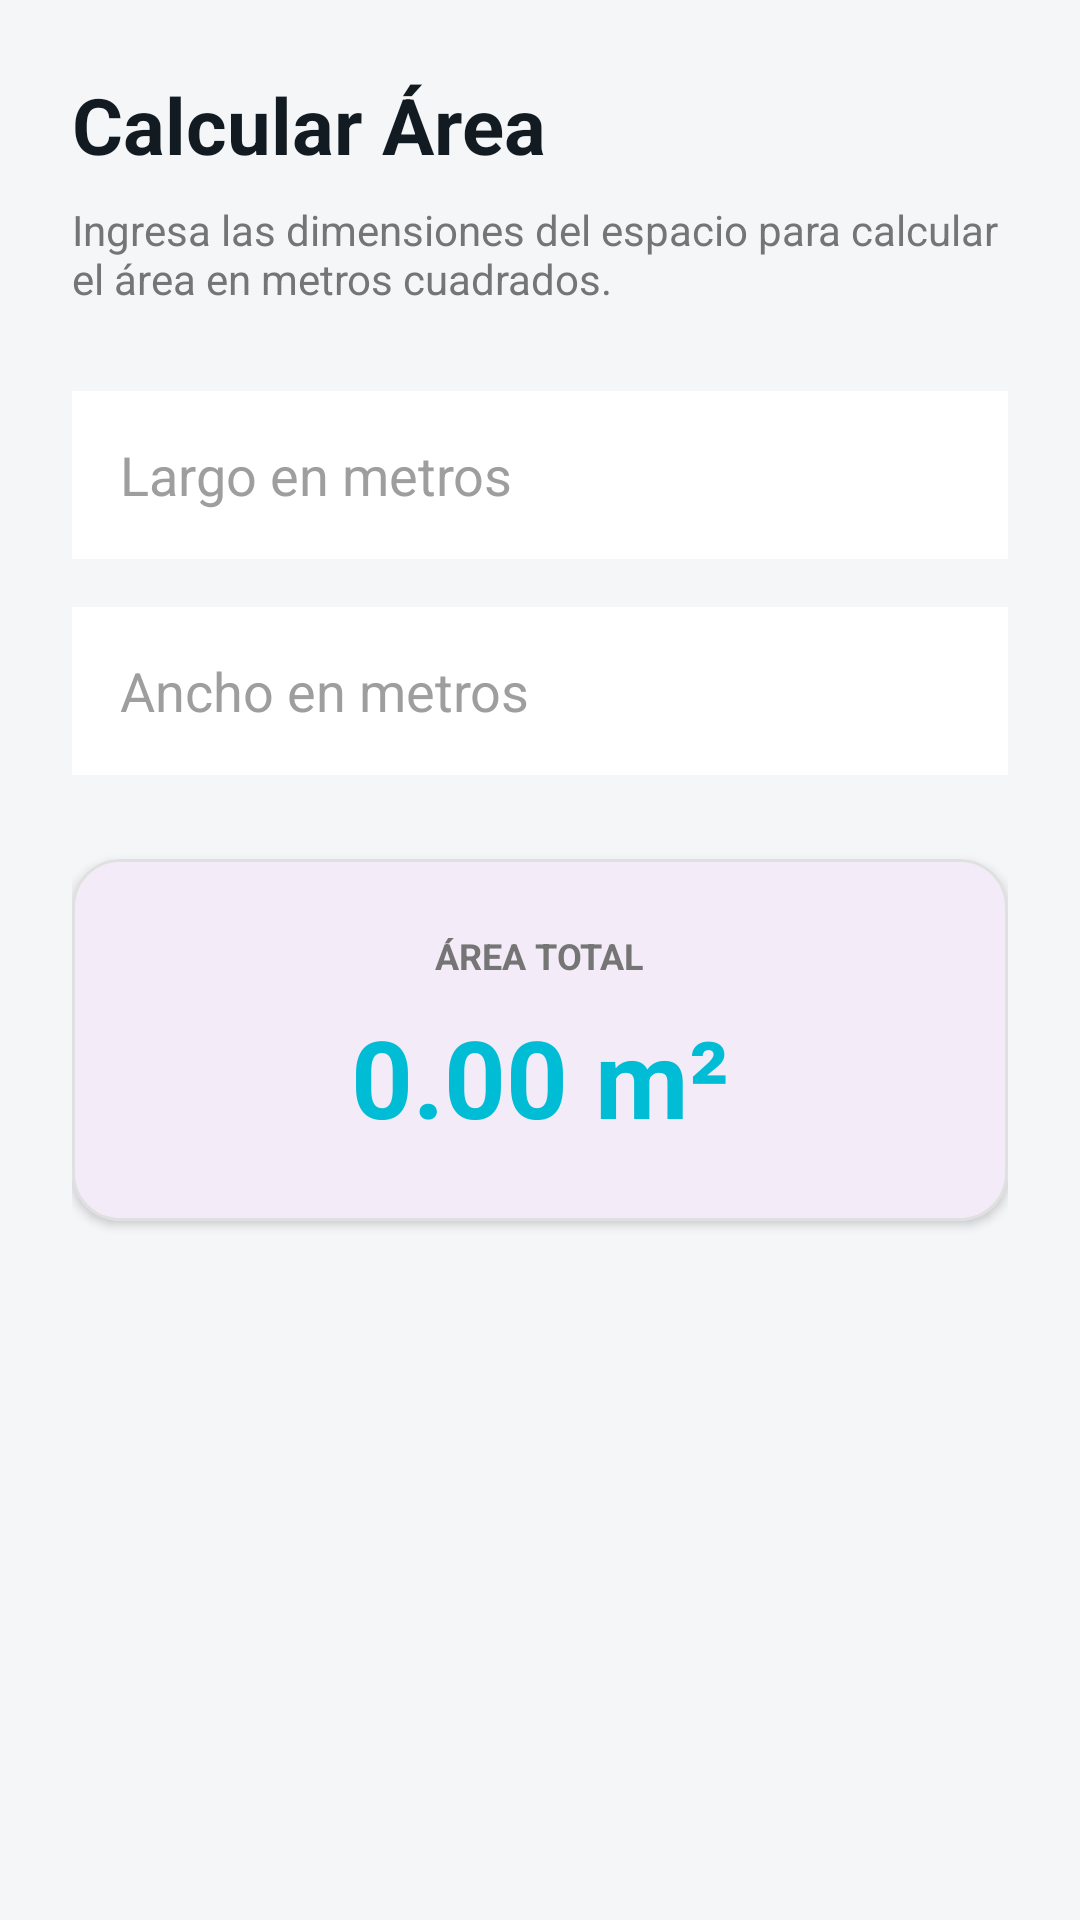

Produce the Android XML layout that renders to this screen, including the resource entries it uses.
<!-- AndroidManifest.xml: application theme Theme.Protrack -->
<!-- res/layout/fragment_area.xml -->
<?xml version="1.0" encoding="utf-8"?>
<ScrollView xmlns:android="http://schemas.android.com/apk/res/android"
    xmlns:app="http://schemas.android.com/apk/res-auto"
    android:layout_width="match_parent"
    android:layout_height="match_parent"
    android:background="#F5F6F8"
    android:fillViewport="true">

    <LinearLayout
        android:layout_width="match_parent"
        android:layout_height="wrap_content"
        android:orientation="vertical"
        android:padding="24dp">

        <TextView
            android:layout_width="wrap_content"
            android:layout_height="wrap_content"
            android:text="Calcular Área"
            android:textColor="#121B22"
            android:textSize="26sp"
            android:textStyle="bold" />

        <TextView
            android:layout_width="match_parent"
            android:layout_height="wrap_content"
            android:layout_marginTop="8dp"
            android:text="Ingresa las dimensiones del espacio para calcular el área en metros cuadrados."
            android:textColor="#757575"
            android:textSize="14sp" />

        <EditText
            android:id="@+id/etLargo"
            android:layout_width="match_parent"
            android:layout_height="56dp"
            android:layout_marginTop="28dp"
            android:background="@android:color/white"
            android:hint="Largo en metros"
            android:inputType="numberDecimal"
            android:paddingHorizontal="16dp"
            android:textColor="#212121"
            android:textColorHint="#9E9E9E" />

        <EditText
            android:id="@+id/etAncho"
            android:layout_width="match_parent"
            android:layout_height="56dp"
            android:layout_marginTop="16dp"
            android:background="@android:color/white"
            android:hint="Ancho en metros"
            android:inputType="numberDecimal"
            android:paddingHorizontal="16dp"
            android:textColor="#212121"
            android:textColorHint="#9E9E9E" />

        <com.google.android.material.card.MaterialCardView
            android:layout_width="match_parent"
            android:layout_height="wrap_content"
            android:layout_marginTop="28dp"
            app:cardCornerRadius="16dp"
            app:cardElevation="2dp"
            app:strokeColor="#E0E0E0"
            app:strokeWidth="1dp">

            <LinearLayout
                android:layout_width="match_parent"
                android:layout_height="wrap_content"
                android:gravity="center"
                android:orientation="vertical"
                android:padding="24dp">

                <TextView
                    android:layout_width="wrap_content"
                    android:layout_height="wrap_content"
                    android:text="ÁREA TOTAL"
                    android:textColor="#757575"
                    android:textSize="12sp"
                    android:textStyle="bold" />

                <TextView
                    android:id="@+id/tvResultadoArea"
                    android:layout_width="wrap_content"
                    android:layout_height="wrap_content"
                    android:layout_marginTop="8dp"
                    android:text="0.00 m²"
                    android:textColor="#00BCD4"
                    android:textSize="36sp"
                    android:textStyle="bold" />
            </LinearLayout>
        </com.google.android.material.card.MaterialCardView>

    </LinearLayout>
</ScrollView>
<!-- resources referenced by this layout -->
<resources>
  <style name="Theme.Protrack" parent="Base.Theme.Protrack" />
  <style name="Base.Theme.Protrack" parent="Theme.Material3.DayNight.NoActionBar">
          
          
      </style>
</resources>
